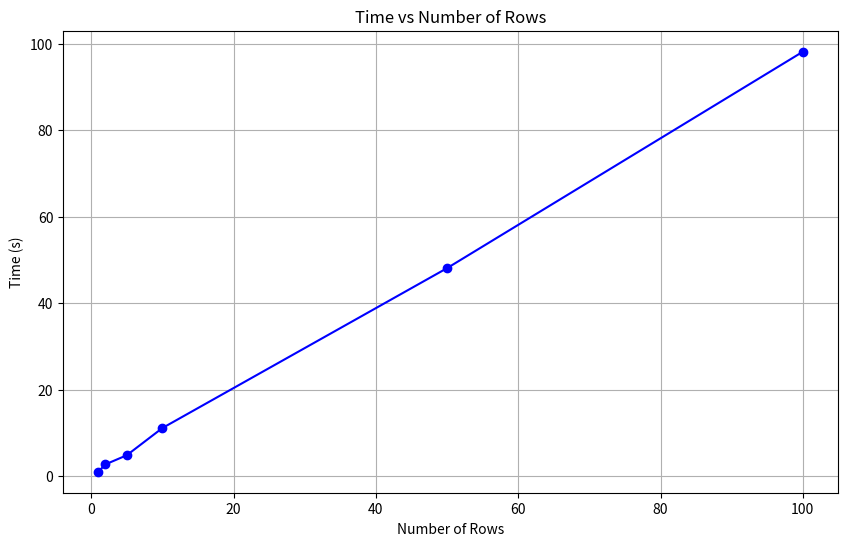

This chart was generated by the following Python code:
# Data as a list of tuples
data = [
    (1, 1.02),
    (2, 2.72),
    (5, 4.83),
    (10, 11.12),
    (50, 48.09),
    (100, 98.14)
]

import matplotlib.pyplot as plt

# Parse the data
rows = [row for row, time in data]
times = [time for row, time in data]

# Plot the data
plt.figure(figsize=(10, 6))
plt.plot(rows, times, marker='o', linestyle='-', color='b')
plt.xlabel('Number of Rows')
plt.ylabel('Time (s)')
plt.title('Time vs Number of Rows')
plt.grid(True)

# Save the plot to a file
plt.savefig('plot.png')
print('Plot saved to plot.png')